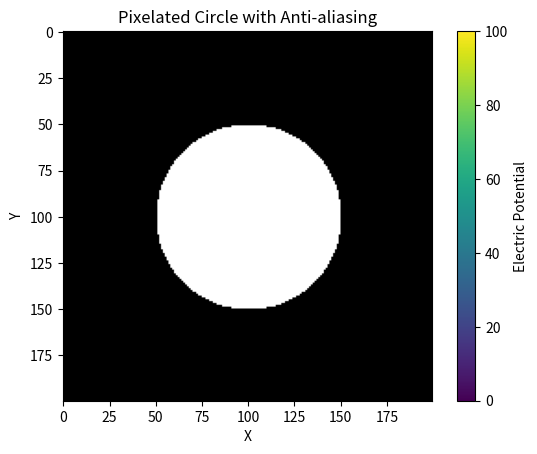

Python code for this plot:
import numpy as np

def solve_laplace_equation(grid_size, condition_enforcer:'function'):
    """Solves the Laplace equation using a finite difference scheme.

    Args:
        grid_size: A tuple (x_size, y_size) specifying the grid dimensions.
        boundary_conditions: A NumPy array representing the boundary conditions.

    Returns:
        A NumPy array representing the electric potential at all grid points.
    """

    x_size, y_size = grid_size
    potential = np.zeros((x_size, y_size))
    potential = condition_enforcer(potential)

    #Iterate until convergence
    while True: 
        potential_new = np.copy(potential)
        max_diff = 0

        potential_new[1:-1, 1:-1] = 0.25 * (potential[:-2, 1:-1] + potential[2:, 1:-1] + potential[1:-1, :-2] + potential[1:-1, 2:])
        potential_new = condition_enforcer(potential_new)
        max_diff = np.max(np.abs(potential_new - potential))

        potential = potential_new 

        if max_diff < 1e-6:
            break

    return potential

def solve_laplace_equation_cirlce(grid_size, condition_enforcer:'function'):
    """Solves the Laplace equation using a finite difference scheme.
        Only for Cirlces at the moment it makes the assumption that we have a circle
        The resolution of the differnce in the circle is such that we have dx=dy. 
        Such that 
    Args:
        grid_size: A tuple (x_size, y_size) specifying the grid dimensions.
        boundary_conditions: A NumPy array representing the boundary conditions.

    Returns:
        A NumPy array representing the electric potential at all grid points.
    """

    x_size, y_size = grid_size
    potential = np.zeros((x_size, y_size))
    potential = condition_enforcer(potential)

    #Iterate until convergence
    while True: 
        potential_new = np.copy(potential)
        max_diff = 0

        potential_new[1:-1, 1:-1] = 0.25 * (potential[:-2, 1:-1] + potential[2:, 1:-1] + potential[1:-1, :-2] + potential[1:-1, 2:])
        potential_new = condition_enforcer(potential_new)
        max_diff = np.max(np.abs(potential_new - potential))

        potential = potential_new 

        if max_diff < 1e-6:
            break

    return potential

# Example usage
grid_size = (50, 50)


def condition(state_grid:np.ndarray):
    state_grid[(0,-1),:] = 100 # Set Boundary Condtition
    return state_grid

potential = solve_laplace_equation(grid_size, condition_enforcer=condition)

import matplotlib.pyplot as plt
plt.imshow(potential, cmap='viridis')
plt.colorbar(label='Electric Potential')
plt.title('Electric Potential Distribution')
plt.xlabel('X')
plt.ylabel('Y')
plt.show()

import numpy as np
from scipy.ndimage import gaussian_filter

def create_pixelated_circle(size, radius, antialias_sigma=1):
    """Generates a pixelated circle with anti-aliasing.

    Args:
        size: A tuple (width, height) specifying the image dimensions.
        radius: The radius of the circle.
        antialias_sigma: The standard deviation for Gaussian blurring (anti-aliasing).

    Returns:
        A NumPy array representing the pixelated circle.
    """

    width, height = size
    center_x, center_y = width // 2, height // 2
    grid_x, grid_y = np.mgrid[:width, :height]
    circle_mask = (grid_x - center_x)**2 + (grid_y - center_y)**2 <= radius**2

    # Apply anti-aliasing using Gaussian blur
    blurred_circle = gaussian_filter(circle_mask.astype(float), sigma=antialias_sigma)

    # Threshold to create a binary image (0 or 1)
    pixelated_circle = np.where(blurred_circle > 0.5, 1, 0)

    return pixelated_circle

# Example usage
circle_size = (200, 200)
circle_radius = 50
pixelated_circle = create_pixelated_circle(circle_size, circle_radius, antialias_sigma=2)

plt.imshow(pixelated_circle, cmap='gray')
plt.title('Pixelated Circle with Anti-aliasing')
plt.show()
